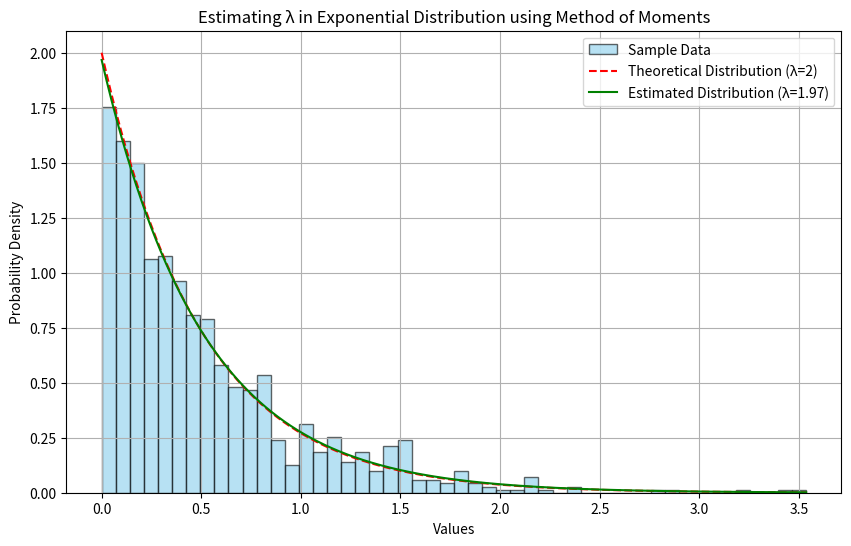
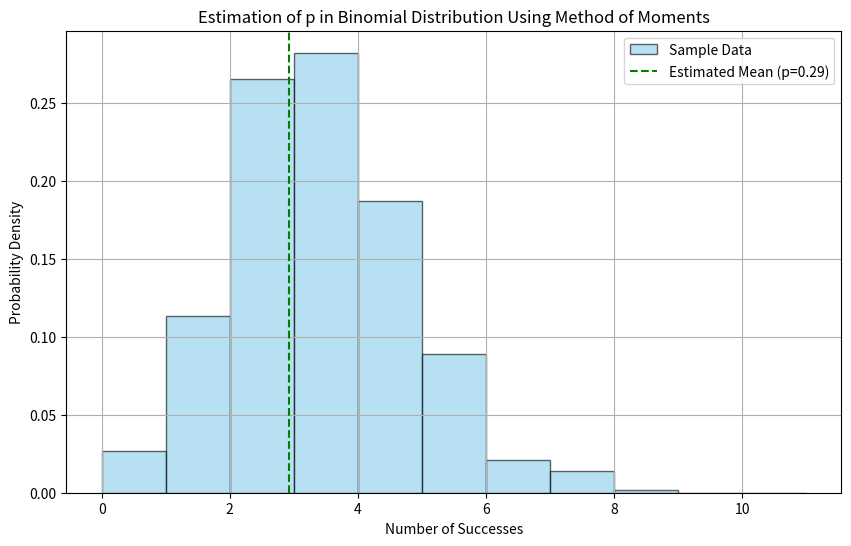
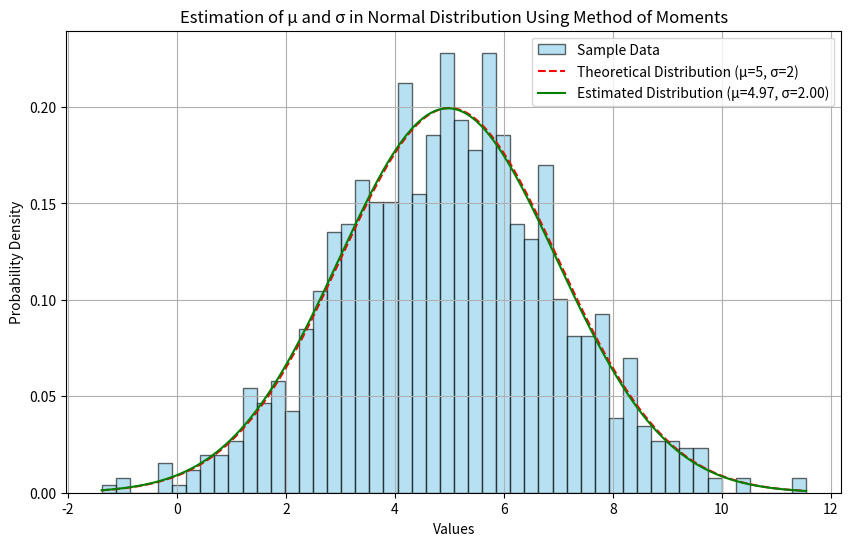
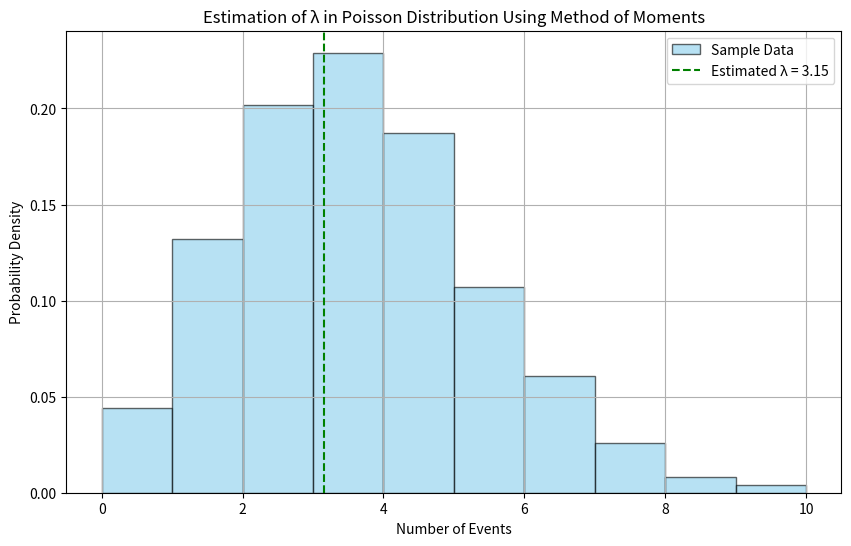

The script that saved these images, in order:
import numpy as np
import matplotlib.pyplot as plt

# Step 1: Generate a sample from Exponential distribution with λ = 2
true_lambda = 2
sample_size = 1000
sample = np.random.exponential(scale=1/true_lambda, size=sample_size)

# Step 2: Estimate λ using Method of Moments
sample_mean = np.mean(sample)
estimated_lambda = 1 / sample_mean

# Step 3: Plotting the sample distribution against theoretical and estimated distributions
x_values = np.linspace(0, max(sample), 1000)
theoretical_pdf = true_lambda * np.exp(-true_lambda * x_values)
estimated_pdf = estimated_lambda * np.exp(-estimated_lambda * x_values)

plt.figure(figsize=(10, 6))
plt.hist(sample, bins=50, density=True, alpha=0.6, color='skyblue', edgecolor='black', label='Sample Data')
plt.plot(x_values, theoretical_pdf, 'r--', label=f'Theoretical Distribution (λ={true_lambda})')
plt.plot(x_values, estimated_pdf, 'g-', label=f'Estimated Distribution (λ={estimated_lambda:.2f})')

plt.xlabel('Values')
plt.ylabel('Probability Density')
plt.title('Estimating λ in Exponential Distribution using Method of Moments')
plt.legend()
plt.grid(True)
plt.show()

print(f'Sample Mean: {sample_mean:.4f}')
print(f'Estimated λ: {estimated_lambda:.4f}')

# Example: Estimating p in Binomial Distribution
n_trials = 10
true_p = 0.3
sample_size = 1000
sample_binomial = np.random.binomial(n=n_trials, p=true_p, size=sample_size)

# Estimate p
sample_mean_binomial = np.mean(sample_binomial)
estimated_p = sample_mean_binomial / n_trials

# Plotting
plt.figure(figsize=(10, 6))
plt.hist(sample_binomial, bins=range(n_trials+2), density=True, alpha=0.6, color='skyblue', edgecolor='black', label='Sample Data')
plt.axvline(sample_mean_binomial, color='g', linestyle='--', label=f'Estimated Mean (p={estimated_p:.2f})')
plt.xlabel('Number of Successes')
plt.ylabel('Probability Density')
plt.title('Estimation of p in Binomial Distribution Using Method of Moments')
plt.legend()
plt.grid(True)
plt.show()

# Example: Estimating μ and σ in Normal Distribution
true_mu = 5
true_sigma = 2
sample_normal = np.random.normal(loc=true_mu, scale=true_sigma, size=sample_size)

# Estimate μ and σ
estimated_mu = np.mean(sample_normal)
estimated_sigma = np.std(sample_normal)

# Plotting
x_values_normal = np.linspace(min(sample_normal), max(sample_normal), 1000)
theoretical_pdf_normal = (1 / (true_sigma * np.sqrt(2 * np.pi))) * np.exp(-0.5 * ((x_values_normal - true_mu) / true_sigma) ** 2)
estimated_pdf_normal = (1 / (estimated_sigma * np.sqrt(2 * np.pi))) * np.exp(-0.5 * ((x_values_normal - estimated_mu) / estimated_sigma) ** 2)

plt.figure(figsize=(10, 6))
plt.hist(sample_normal, bins=50, density=True, alpha=0.6, color='skyblue', edgecolor='black', label='Sample Data')
plt.plot(x_values_normal, theoretical_pdf_normal, 'r--', label=f'Theoretical Distribution (μ={true_mu}, σ={true_sigma})')
plt.plot(x_values_normal, estimated_pdf_normal, 'g-', label=f'Estimated Distribution (μ={estimated_mu:.2f}, σ={estimated_sigma:.2f})')
plt.xlabel('Values')
plt.ylabel('Probability Density')
plt.title('Estimation of μ and σ in Normal Distribution Using Method of Moments')
plt.legend()
plt.grid(True)
plt.show()

# Example: Estimating λ in Poisson Distribution
true_lambda_poisson = 3
sample_poisson = np.random.poisson(lam=true_lambda_poisson, size=sample_size)

# Estimate λ
estimated_lambda_poisson = np.mean(sample_poisson)

# Plotting
plt.figure(figsize=(10, 6))
plt.hist(sample_poisson, bins=range(int(max(sample_poisson))+2), density=True, alpha=0.6, color='skyblue', edgecolor='black', label='Sample Data')
plt.axvline(estimated_lambda_poisson, color='g', linestyle='--', label=f'Estimated λ = {estimated_lambda_poisson:.2f}')
plt.xlabel('Number of Events')
plt.ylabel('Probability Density')
plt.title('Estimation of λ in Poisson Distribution Using Method of Moments')
plt.legend()
plt.grid(True)
plt.show()